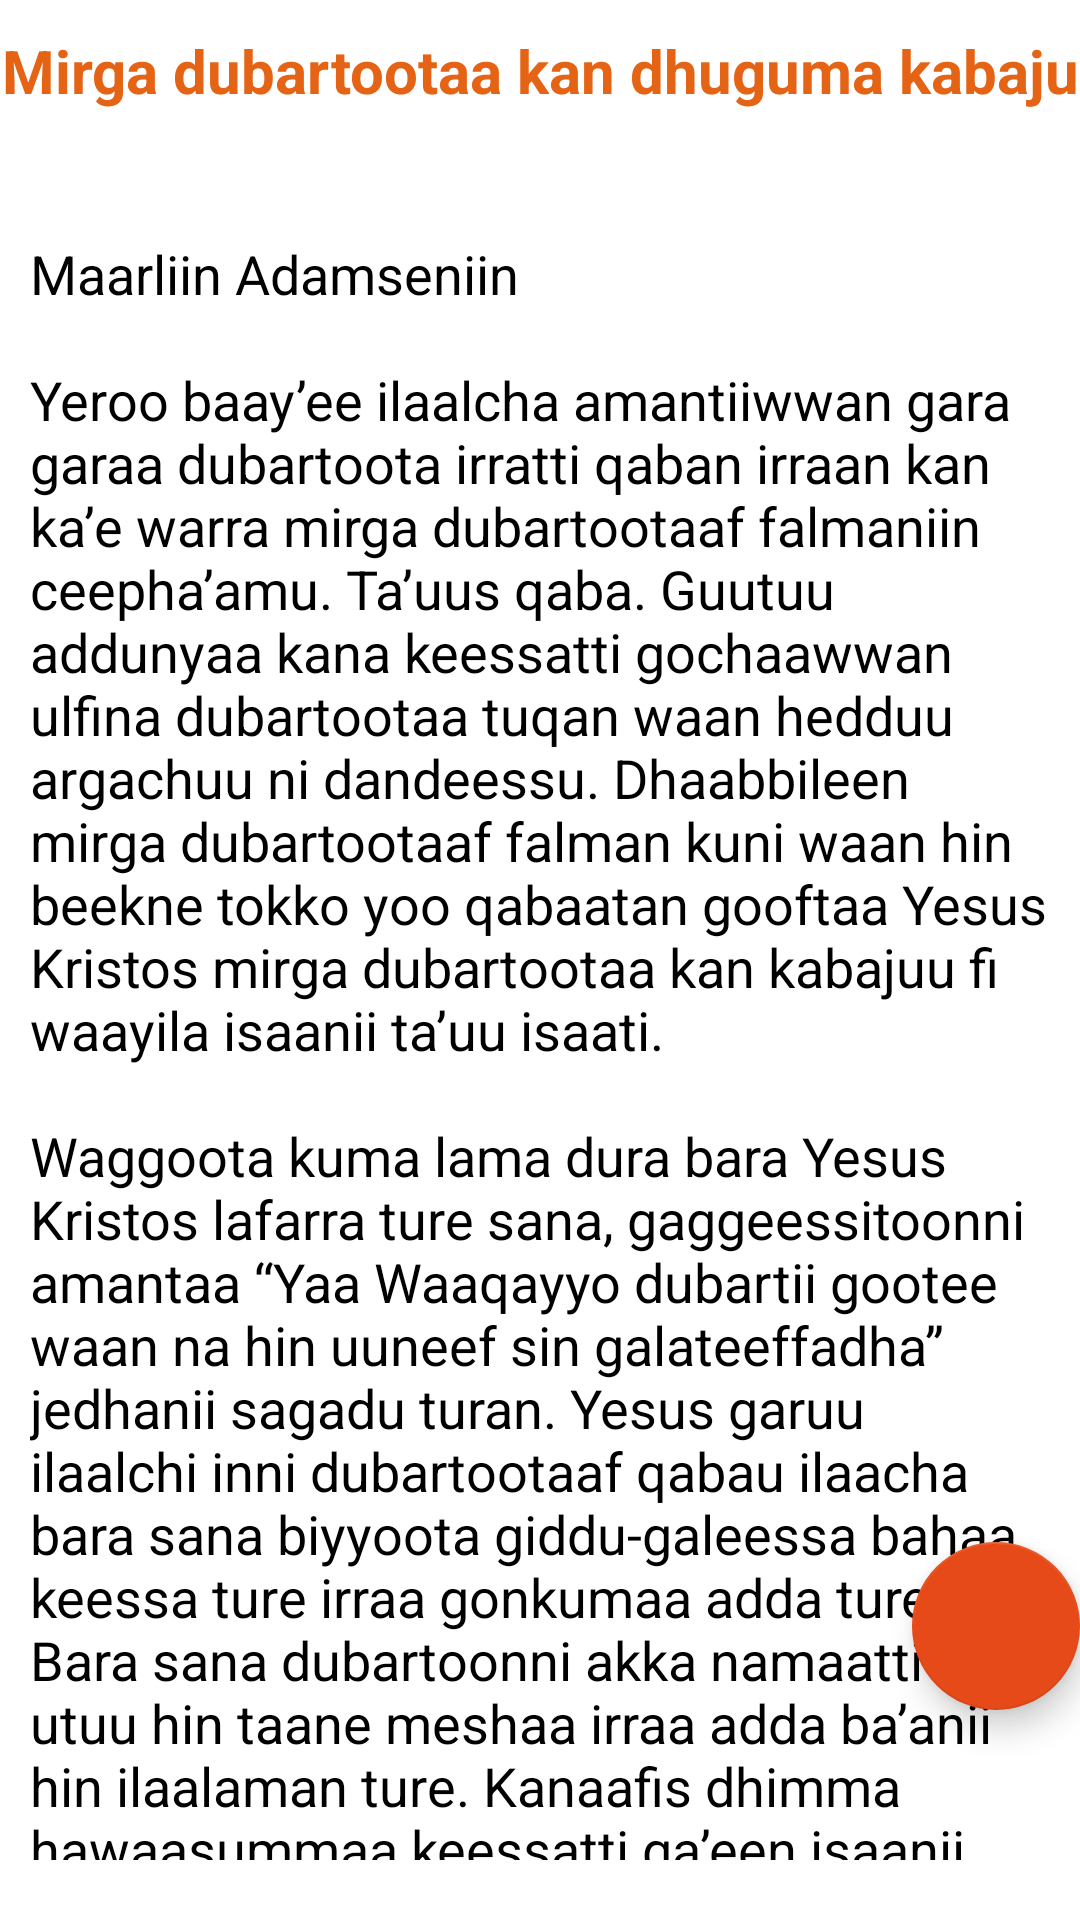

Reconstruct the res/layout file that produces this screen, plus the resources it refers to.
<!-- AndroidManifest.xml: application theme MyMaterialTheme -->
<!-- res/layout/fragemnt_fikir_twenty5.xml -->
<RelativeLayout xmlns:android="http://schemas.android.com/apk/res/android"
    xmlns:tools="http://schemas.android.com/tools"
    android:layout_width="match_parent"
    android:layout_height="match_parent"
    android:background="#ffffff"
    android:paddingTop="10dp"

    >

    <LinearLayout
        android:layout_width="match_parent"
        android:layout_height="wrap_content"
        android:orientation="vertical">

        <TextView
            android:layout_width="match_parent"
            android:layout_height="wrap_content"
            android:text="@string/ewunetegna_yesetoch_mebt_akibari"
            android:textAlignment="center"
            android:textColor="#e46315"
            android:textSize="20dp"
            android:textStyle="bold" />

        <ScrollView
            android:layout_width="match_parent"
            android:layout_height="match_parent"
            android:layout_marginLeft="10dp"
            android:layout_marginRight="10dp"
            android:layout_marginBottom="20dp"
            tools:context="gcme.hascom.Fragments.Six">

            <TextView
                android:id="@+id/tvTwenty5"
                android:layout_width="match_parent"
                android:layout_height="wrap_content"
                android:layout_centerInParent="true"
                android:text="@string/ewunetegna_yesetoch_mebt_akibari_content"
                android:textColor="#000000"
                android:textIsSelectable="true"
                android:textSize="18dp" />


        </ScrollView>
    </LinearLayout>

    <com.google.android.material.floatingactionbutton.FloatingActionButton
        android:id="@+id/fab_twenty5"
        android:layout_width="wrap_content"
        android:layout_height="wrap_content"
        android:layout_alignParentEnd="true"
        android:layout_alignParentBottom="true"
        android:layout_marginBottom="70dp"
        android:src="@drawable/ic_action_share" />
</RelativeLayout>
<!-- resources referenced by this layout -->
<resources>
  <string name="ewunetegna_yesetoch_mebt_akibari">Mirga dubartootaa kan dhuguma kabaju</string>
  <color name="colorPrimary">#ef6c00</color>
  <color name="colorPrimaryDark">#e64a19</color>
  <color name="colorAccent">#e64a19</color>
</resources>
